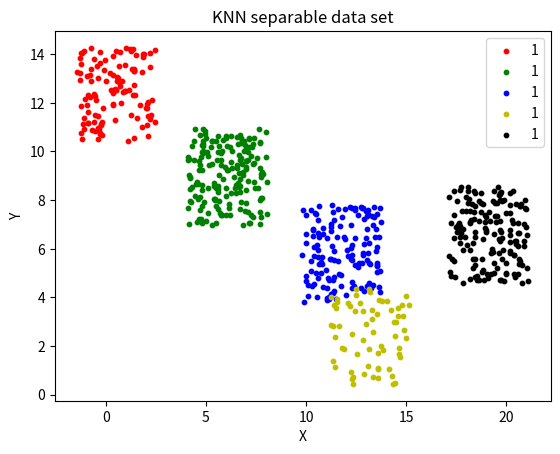
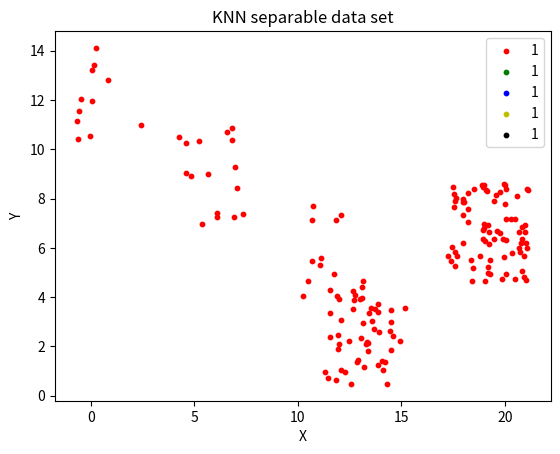
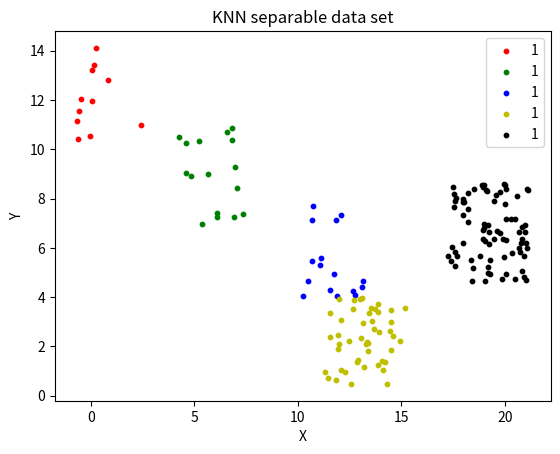

Here is the Python script that generated these plots, in order:
import numpy as np
import matplotlib as mpl
import matplotlib.pyplot as plt

#模拟生成分类数据
#目标是产生二维坐标中的几堆数据集，每堆为一个类
#函数逻辑：
#将x轴分段，每个段设一个中心的，所有的中心点用cores存储。
#设置每个数据中心点core的类别，由中心点在一定范围内随机产生数据，并将这些数据设为和core一样的类别
#所以每类的数据会简单的被X轴的每段大致分开

def makeKNNData(colnum,clsnum,nums,cores = []):
#colnum单个数据拥有特征数量（包括数据的分类）；
# clsnum表示共有多少种分类；
# nums是一个元组，表示每个类别希望产生多少数据样本；
#cores非必要参数，手动给出只是用于测试，cores提供每类的中心点，以中心点为依据产生该类数据。

    dataSet = np.zeros((sum(nums),colnum))   #初始化数据集，用于存放随后生成的所有数据
    n=0   #记录生成数据的下标
    step = 20/clsnum      #假定X坐标轴只显示0~20的范围，step为X轴分段后的段长
    for j in range(clsnum):     #循环生成各个类数据
        try:
            core = cores[j]      #如果cores没有给出则，则出错，跳至except执行
        except IndexError :
            core = np.random.rand(1,3)      #中心点为array([[x1,x2,c]])，c用于表示类别，这里产生的是1*3的二维数组
            core[0][0] =j*step + core[0][0]*step  #将x1限制在各段中
            core[0][1] *=15       #将x2即y轴限制在0~15范围内
            core[0][2] = j    #设置类别
            cores.append(core)
        for i in range(nums[j]):   #按nums中指定了每类数据的数量，用循环生成。
            point= core[0][:2] + np.random.rand(1,2)*step -step/2   #产生点point（x,y)，x以中心点在（core_x - step/2, core_x + step/2)范围随机波动，y同理。
            row = np.column_stack((point,core[0][2]))   #加上类别成为一个数据
            dataSet[n] = row
            n +=1
            i +=1

        j +=1

    #print("print cores:",cores)
    return dataSet

#绘图展示数据，每类数据点以不同的颜色显示
def showFigure(dataSet,clsnum):
    fig = plt.figure()
    ax = fig.add_subplot(1,1,1)   #界面只需显示一个视图
    ax.set_title('KNN separable data set')  #视图名称，这里简单统一定这个名称吧
    plt.xlabel('X')    #坐标轴名称
    plt.ylabel('Y')

    colors = ['r','g','b','y','k']   #定义显示的颜色b为blue，k为black
    for i in range(clsnum):
        idx = np.where(dataSet[:,2] == i)  #查询每类的索引号
        ax.scatter(dataSet[idx,0], dataSet[idx,1], marker='o', color=colors[i%5], label=1, s=10)  #在视图中的显示方式

    plt.legend(loc = 'upper right')   #图例显示位置
    plt.show()


#分类算法：
#待分类数据iData,先计算其到已标记数据集中每个数据的距离
#然后根据离iData最近的k个数据的分类，出现次数最多的类别定为iData的分类。

def KNNClassify(labelData,predData,k):  #数据集包含分类属性
#labelData 是已经标记分类的数据集
#predData 待预测数据集
    labShape = labelData.shape
    for i in range(predData.shape[0]): #以predData的每行数据进行遍历
        iData = predData[i]
        iDset = np.tile(iData,(labShape[0],1))   #将iData重复，扩展成与labelData同形的矩阵
        #这里用欧拉距离sqrt((x1-x2)^2+(y1-y2)^2)
        diff = iDset[...,:-1] - labelData[...,:-1]
        diff = diff**2
        distance = np.sum(diff,axis=1)
        distance = distance ** 0.5  #开根号
        sortedIND = np.argsort(distance)   #排序，以序号返回。
        classCount = { }
        for j in range(k):  #计算距离最近的前k个标记数据的类别
            voteLabel = labelData[sortedIND[j],-1]
            classCount[voteLabel] = classCount.get(voteLabel,0)+1

        maxcls = max(classCount,key=classCount.get)   #类别最多的，返回键名（类别名）
        predData[i][...,-1] =  maxcls

    return predData

classnum=5
#测试
labNums = np.random.randint(50,200,classnum)
predNums = np.random.randint(10,80,classnum)
#cores = [np.array([[ 0.08321641, 12.22596938,  0.        ]]), np.array([[9.99891798, 4.24009775, 1.        ]]), np.array([[14.98097374,  9.80120399,  2.        ]])]

labelData = makeKNNData(3,classnum,labNums)
showFigure(labelData,classnum)
predData = makeKNNData(3,classnum,predNums)   #这里为了方便，不在写产生待分类数据的代码，只需用之前的函数并忽略其类别就好。
predData[...,-1]=0
showFigure(predData,classnum)

k = 10
KNNData = KNNClassify(labelData,predData,k)
showFigure(KNNData,classnum)
